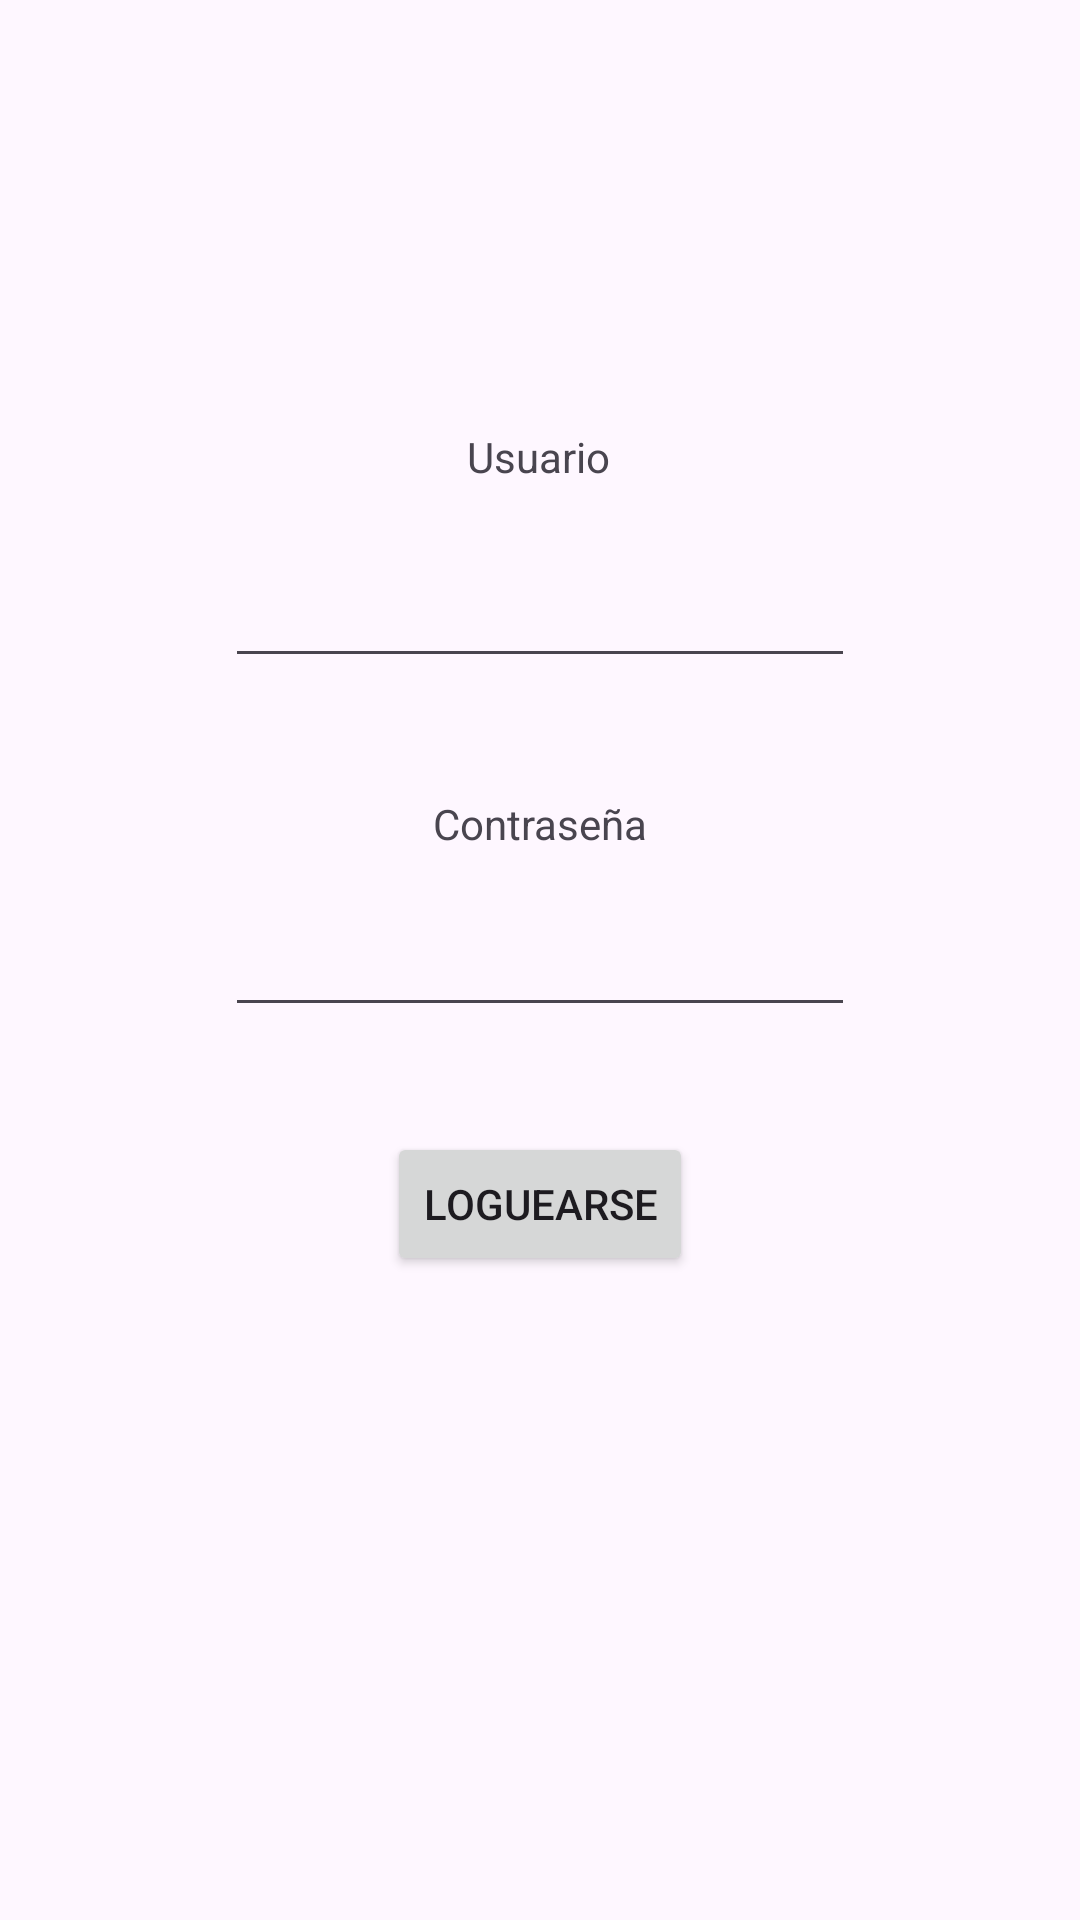

The Android layout XML behind this screen, and the referenced resources:
<!-- AndroidManifest.xml: application theme Theme.EvaluacionBlancooo -->
<!-- res/layout/activity_main.xml -->
<?xml version="1.0" encoding="utf-8"?>
<androidx.constraintlayout.widget.ConstraintLayout xmlns:android="http://schemas.android.com/apk/res/android"
    xmlns:app="http://schemas.android.com/apk/res-auto"
    xmlns:tools="http://schemas.android.com/tools"
    android:layout_width="match_parent"
    android:layout_height="match_parent"
    tools:context=".MainActivity">

    <TextView
        android:id="@+id/tv_Usuario"
        android:layout_width="wrap_content"
        android:layout_height="wrap_content"
        android:text="Usuario"
        app:layout_constraintBottom_toBottomOf="parent"
        app:layout_constraintEnd_toEndOf="parent"
        app:layout_constraintHorizontal_bias="0.498"
        app:layout_constraintStart_toStartOf="parent"
        app:layout_constraintTop_toTopOf="parent"
        app:layout_constraintVertical_bias="0.23" />

    <EditText
        android:id="@+id/pt_Usuario"
        android:layout_width="wrap_content"
        android:layout_height="wrap_content"
        android:layout_marginTop="23dp"
        android:ems="10"
        android:inputType="text"
        app:layout_constraintEnd_toEndOf="parent"
        app:layout_constraintStart_toStartOf="parent"
        app:layout_constraintTop_toBottomOf="@+id/tv_Usuario" />

    <EditText
        android:id="@+id/pt_Contraseña"
        android:layout_width="wrap_content"
        android:layout_height="wrap_content"
        android:layout_marginTop="75dp"
        android:ems="10"
        android:inputType="text"
        app:layout_constraintEnd_toEndOf="parent"
        app:layout_constraintStart_toStartOf="parent"
        app:layout_constraintTop_toBottomOf="@+id/pt_Usuario" />

    <TextView
        android:id="@+id/tv_Contraseña"
        android:layout_width="wrap_content"
        android:layout_height="wrap_content"
        android:layout_marginBottom="17dp"
        android:text="Contraseña"
        app:layout_constraintBottom_toTopOf="@+id/pt_Contraseña"
        app:layout_constraintEnd_toEndOf="@+id/pt_Contraseña"
        app:layout_constraintStart_toStartOf="@+id/pt_Contraseña" />

    <Button
        android:id="@+id/btn_Login"
        android:layout_width="wrap_content"
        android:layout_height="wrap_content"
        android:layout_marginTop="35dp"
        android:text="Loguearse"
        app:layout_constraintEnd_toEndOf="parent"
        app:layout_constraintStart_toStartOf="parent"
        app:layout_constraintTop_toBottomOf="@+id/pt_Contraseña" />

    <TextView
        android:id="@+id/tv_Error"
        android:layout_width="wrap_content"
        android:layout_height="wrap_content"
        android:layout_marginTop="46dp"
        android:textColor="#FF0000"
        app:layout_constraintEnd_toEndOf="parent"
        app:layout_constraintStart_toStartOf="parent"
        app:layout_constraintTop_toBottomOf="@+id/btn_Login" />

</androidx.constraintlayout.widget.ConstraintLayout>
<!-- resources referenced by this layout -->
<resources>
  <style name="Theme.EvaluacionBlancooo" parent="Base.Theme.EvaluacionBlancooo" />
  <style name="Base.Theme.EvaluacionBlancooo" parent="Theme.Material3.DayNight.NoActionBar">
          
          
      </style>
</resources>
